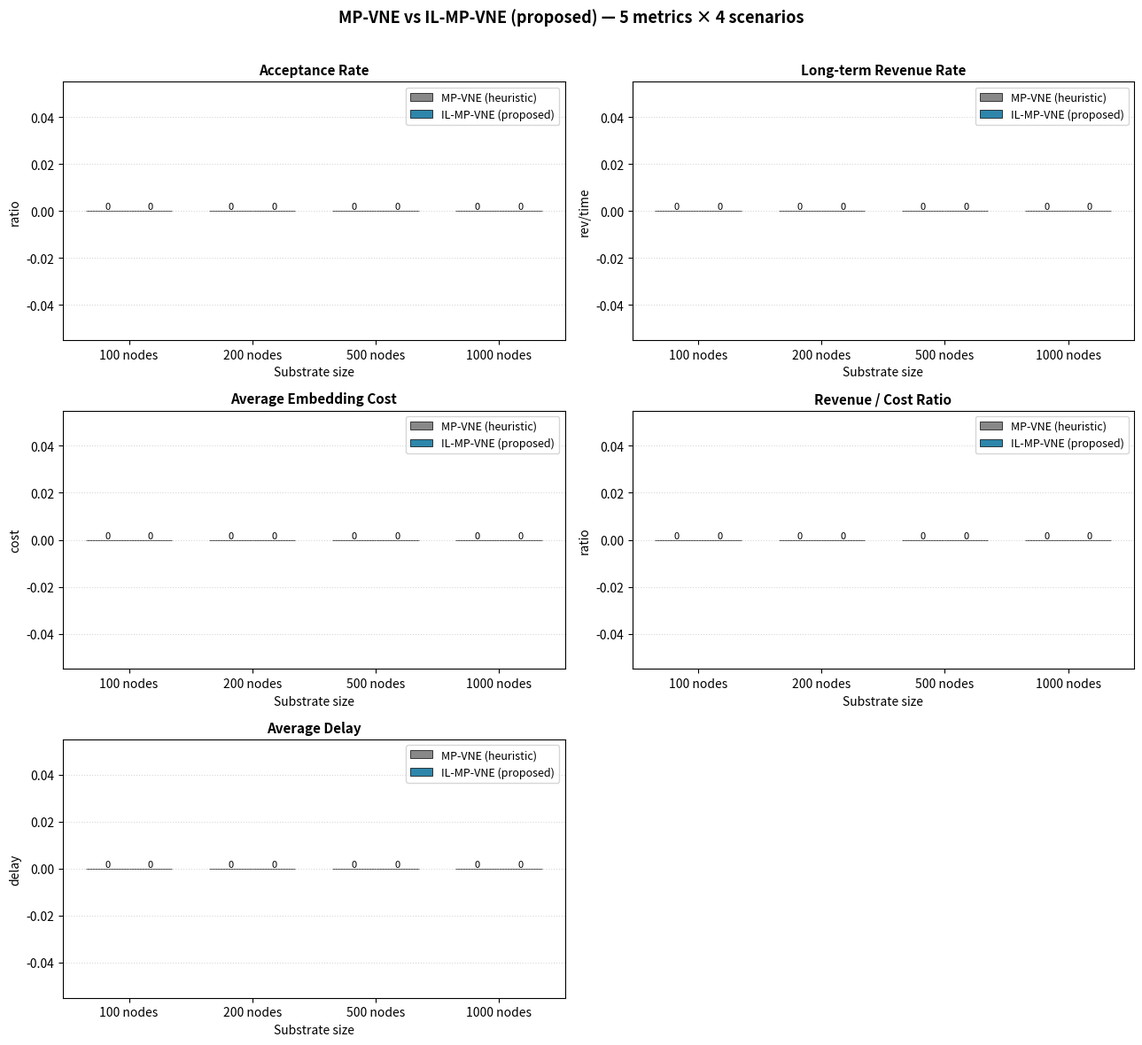

This chart was generated by the following Python code: (Note: this script raises an exception after producing the figure.)
#!/usr/bin/env python3
"""Visualize 5 metrics × N datasets comparing mp_vne vs il_mp_vne_pso.

Reads metrics.json from results/<scenario>/<algorithm>/metrics.json
and produces a grouped-bar figure with 5 subplots (one per metric).

Expected layout:
  results/
    scenario_100nodes/
      mp_vne/metrics.json
      il_mp_vne_pso/metrics.json
    scenario_200nodes/
      ...
"""
import argparse
import json
import sys
from pathlib import Path

import matplotlib
matplotlib.use("Agg")
import matplotlib.pyplot as plt
import numpy as np


METRICS = [
    ("acceptance_rate",   "Acceptance Rate",      "ratio"),
    ("revenue_rate",      "Long-term Revenue Rate", "rev/time"),
    ("avg_cost",          "Average Embedding Cost", "cost"),
    ("revenue_cost_ratio", "Revenue / Cost Ratio",  "ratio"),
    ("avg_delay",         "Average Delay",          "delay"),
]


def load_metrics(results_dir: Path, scenarios: list, algorithms: list):
    """Returns dict: data[algorithm][scenario] -> metrics dict."""
    data = {a: {} for a in algorithms}
    for scenario in scenarios:
        for algo in algorithms:
            mpath = results_dir / scenario / algo / "metrics.json"
            if not mpath.exists():
                print(f"WARN: missing {mpath}", file=sys.stderr)
                continue
            with open(mpath) as f:
                data[algo][scenario] = json.load(f)
    return data


def plot(data, scenarios, algorithms, output_path: Path):
    n_metrics = len(METRICS)
    n_scenarios = len(scenarios)

    fig, axes = plt.subplots(
        nrows=(n_metrics + 1) // 2, ncols=2,
        figsize=(13, 4 * ((n_metrics + 1) // 2)),
    )
    axes = axes.flatten()

    colors = {"mp_vne": "#888888", "il_mp_vne_pso": "#2E86AB"}
    labels = {"mp_vne": "MP-VNE (heuristic)", "il_mp_vne_pso": "IL-MP-VNE (proposed)"}

    x = np.arange(n_scenarios)
    width = 0.35

    for idx, (key, title, unit) in enumerate(METRICS):
        ax = axes[idx]
        for i, algo in enumerate(algorithms):
            vals = [data.get(algo, {}).get(s, {}).get(key, 0) for s in scenarios]
            offset = (i - 0.5) * width
            bars = ax.bar(x + offset, vals, width, label=labels.get(algo, algo),
                          color=colors.get(algo, None), edgecolor="black", linewidth=0.5)
            # Annotate values on bars
            for bar, v in zip(bars, vals):
                ax.text(bar.get_x() + bar.get_width() / 2, v,
                        f"{v:.2g}" if v >= 0.01 else f"{v:.3g}",
                        ha="center", va="bottom", fontsize=8)

        ax.set_title(title, fontsize=11, fontweight="bold")
        ax.set_xlabel("Substrate size")
        ax.set_ylabel(unit)
        ax.set_xticks(x)
        ax.set_xticklabels([s.replace("scenario_", "").replace("nodes", " nodes") for s in scenarios])
        ax.grid(axis="y", linestyle=":", alpha=0.5)
        ax.legend(fontsize=9, loc="best")

    # Hide extra subplot if odd count
    if n_metrics < len(axes):
        for j in range(n_metrics, len(axes)):
            axes[j].axis("off")

    fig.suptitle("MP-VNE vs IL-MP-VNE (proposed) — 5 metrics × 4 scenarios",
                 fontsize=13, fontweight="bold")
    fig.tight_layout(rect=[0, 0, 1, 0.97])
    fig.savefig(output_path, dpi=120, bbox_inches="tight")
    print(f"Saved → {output_path}")


def main():
    p = argparse.ArgumentParser()
    p.add_argument("--results-dir", default="results")
    p.add_argument("--scenarios", nargs="+",
                   default=["scenario_100nodes", "scenario_200nodes",
                            "scenario_500nodes", "scenario_1000nodes"])
    p.add_argument("--algorithms", nargs="+",
                   default=["mp_vne", "il_mp_vne_pso"])
    p.add_argument("--output", default="results/comparison.png")
    args = p.parse_args()

    data = load_metrics(Path(args.results_dir), args.scenarios, args.algorithms)
    plot(data, args.scenarios, args.algorithms, Path(args.output))


if __name__ == "__main__":
    main()
